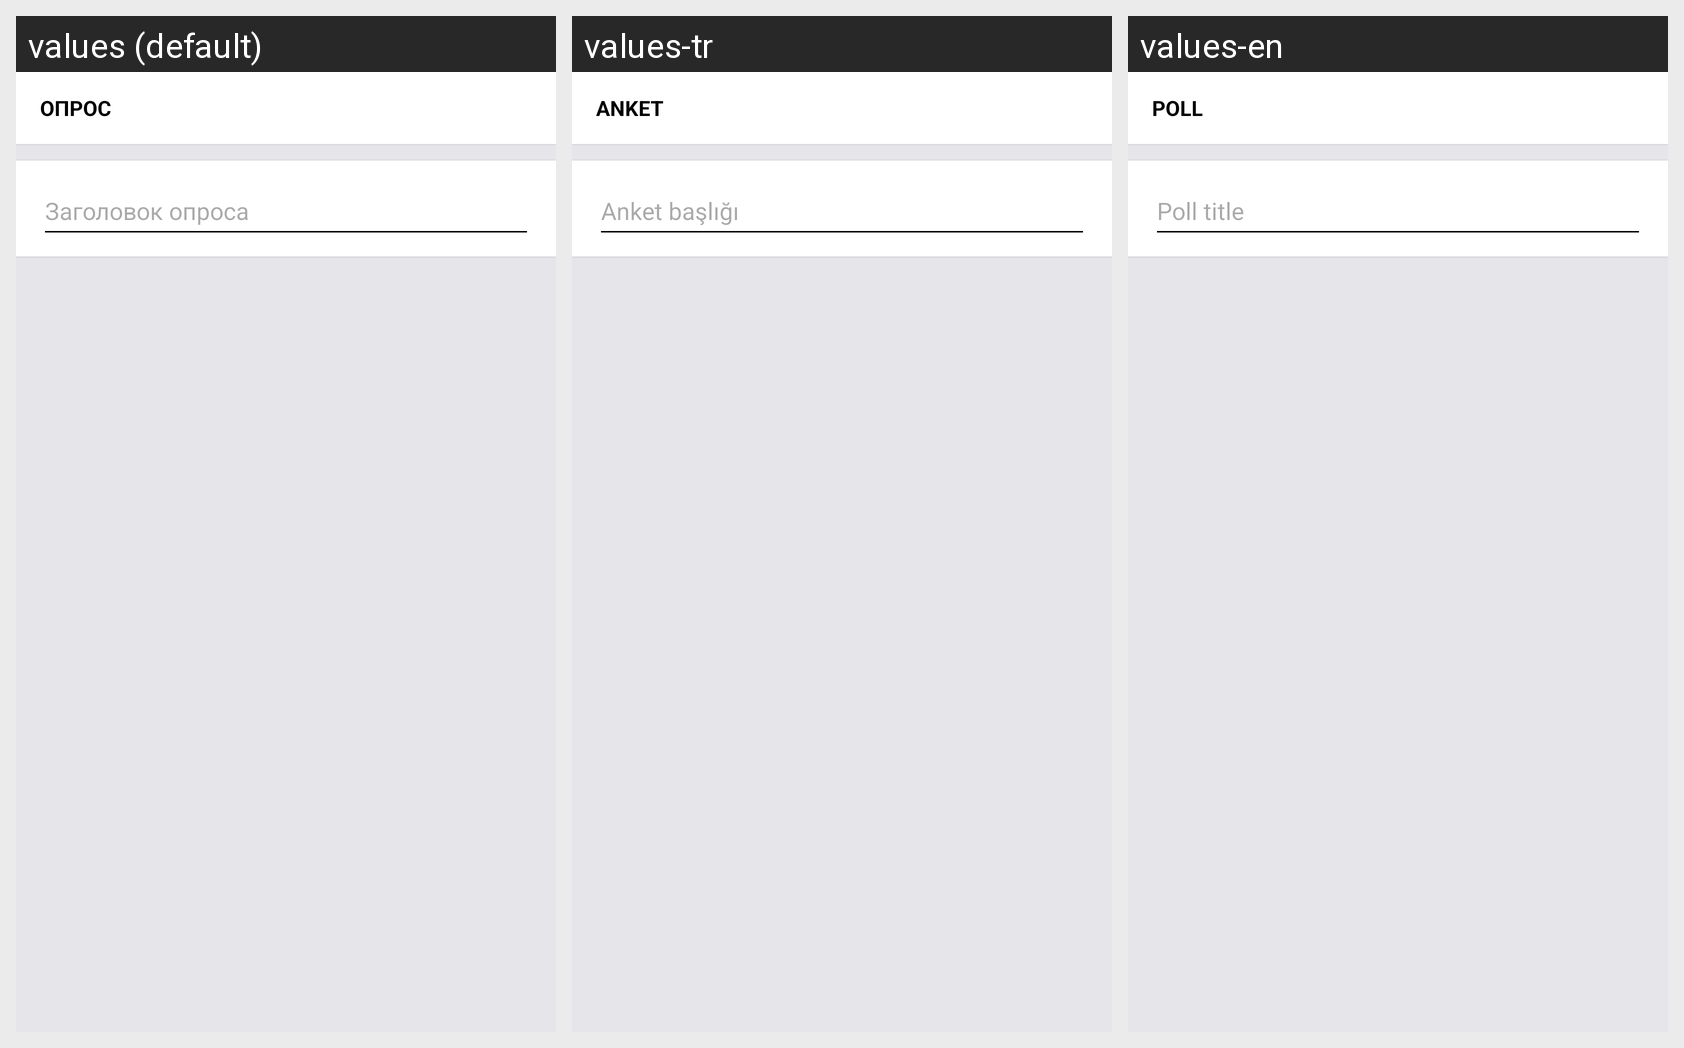

The Android screen above is rendered under several locales of the same app. Produce the string resources it draws, with the default and per-locale values.
Android screen res/layout/edit_poll.xml rendered under 3 locales, left to right: values (default), values-tr, values-en. Device: Nexus 5 (rendered at 1080×1920; each locale shown at half size, 540×960, under a caption strip naming it); theme DayNightAppTheme.
Strings drawn on this screen, with the default value and each locale's value (text and hints the layout hard-codes, and strings that could not be matched under every locale, appear in the picture but are not listed):

poll_title
  values: Заголовок опроса
  values-tr: Anket başlığı
  values-en: Poll title

poll
  values: Опрос
  values-tr: Anket
  values-en: Poll
